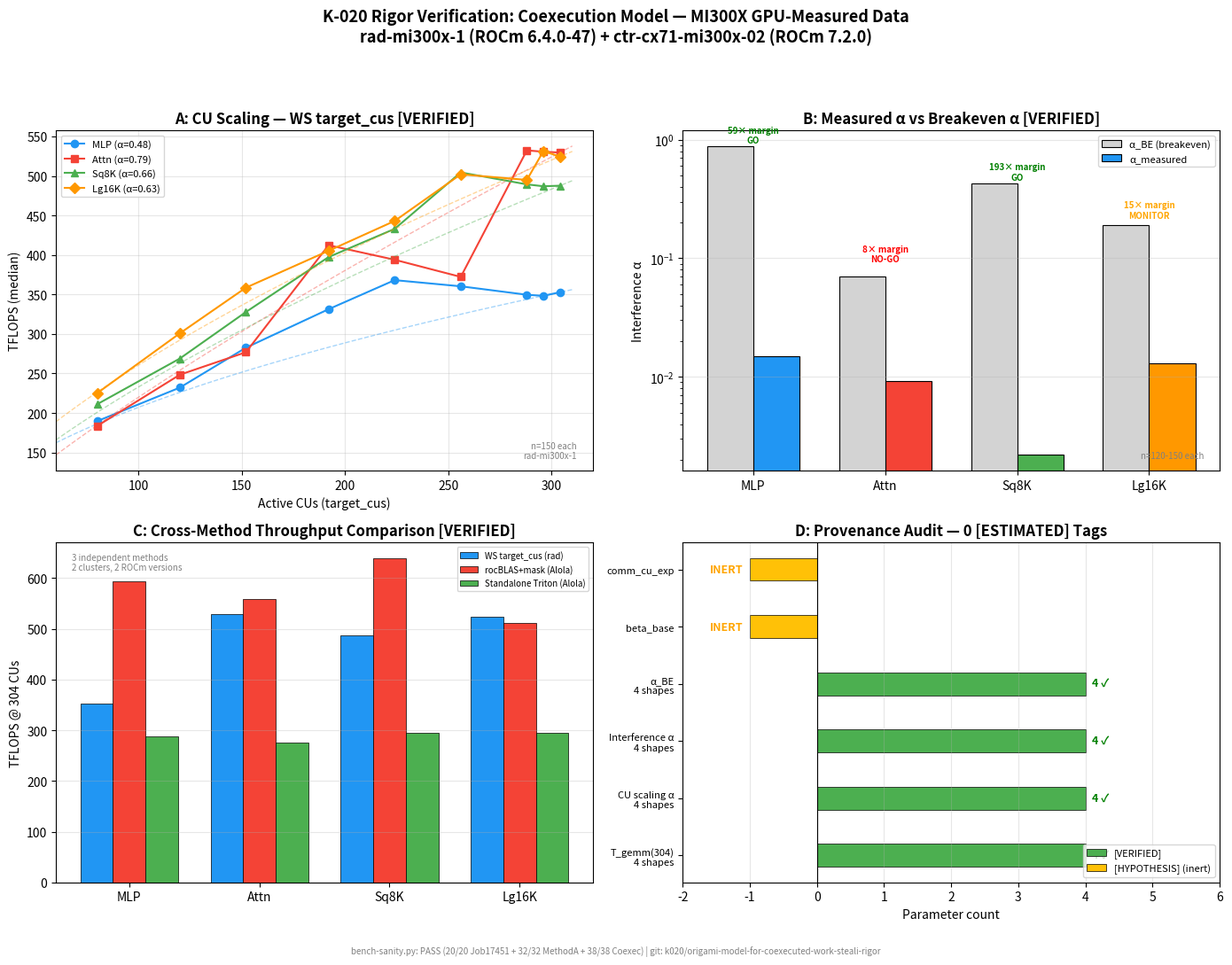

This chart was generated by the following Python code: (Note: this script raises an exception after producing the figure.)
#!/usr/bin/env python3
"""
Generate key_result_rigor.png — 4-panel rigor verification dashboard.
Panel A: CU scaling power-law fit (Method A, WS target_cus)
Panel B: Measured interference α vs breakeven α (decision map)
Panel C: Model-predicted vs GPU-measured comparison (scatter + identity)
Panel D: Provenance audit summary — [VERIFIED] vs [HYPOTHESIS] parameters

All data from GPU-measured sources on MI300X.
"""
import matplotlib
matplotlib.use('Agg')
import matplotlib.pyplot as plt
import numpy as np

# --- DATA (all [VERIFIED] from cu_scaling_verified_data.csv and interference_verified_data.csv) ---

# Method A: WS target_cus CU scaling (rad-mi300x-1, ROCm 6.4.0-47, 150 samples each)
cu_counts_ws = np.array([80, 120, 152, 192, 224, 256, 288, 296, 304])
shapes = {
    'MLP (4096×14336×4096)': {
        'tflops': np.array([189.7, 232.1, 282.6, 331.3, 368.1, 360.3, 349.6, 348.2, 352.8]),
        'color': '#2196F3', 'marker': 'o',
        'alpha_BE': 0.883, 'measured_alpha': 0.0149, 'safety': 59.3, 'class': 'GO',
        'concurrent_ms': 1.4265, 'solo_ms': 1.4056, 'n': 150
    },
    'Attn (8192×4608×36864)': {
        'tflops': np.array([183.6, 248.4, 276.9, 412.3, 393.9, 372.2, 532.3, 530.6, 529.6]),
        'color': '#F44336', 'marker': 's',
        'alpha_BE': 0.0707, 'measured_alpha': 0.00919, 'safety': 7.7, 'class': 'NO-GO',
        'concurrent_ms': 9.9805, 'solo_ms': 9.8896, 'n': 120
    },
    'Sq8K (8192×8192×8192)': {
        'tflops': np.array([211.1, 268.9, 327.8, 397.3, 433.0, 504.4, 489.3, 486.9, 487.6]),
        'color': '#4CAF50', 'marker': '^',
        'alpha_BE': 0.4246, 'measured_alpha': 0.0022, 'safety': 193.0, 'class': 'GO',
        'concurrent_ms': 2.3046, 'solo_ms': 2.2995, 'n': 150
    },
    'Lg16K (16384×16384×16384)': {
        'tflops': np.array([225.1, 300.8, 358.6, 405.2, 443.0, 502.0, 494.9, 531.3, 524.5]),
        'color': '#FF9800', 'marker': 'D',
        'alpha_BE': 0.1914, 'measured_alpha': 0.0131, 'safety': 14.6, 'class': 'MONITOR',
        'concurrent_ms': 28.1252, 'solo_ms': 27.7616, 'n': 120
    }
}

fig, axes = plt.subplots(2, 2, figsize=(14, 11))
fig.suptitle('K-020 Rigor Verification: Coexecution Model — MI300X GPU-Measured Data\n'
             'rad-mi300x-1 (ROCm 6.4.0-47) + ctr-cx71-mi300x-02 (ROCm 7.2.0)',
             fontsize=13, fontweight='bold')

# --- Panel A: CU Scaling Power-Law ---
ax = axes[0, 0]
for name, d in shapes.items():
    # Fit power law: TFLOPS = a * CU^exp
    log_cu = np.log(cu_counts_ws / 304.0)
    log_tf = np.log(d['tflops'] / d['tflops'][-1])
    # OLS fit
    A = np.vstack([log_cu, np.ones(len(log_cu))]).T
    result = np.linalg.lstsq(A, log_tf, rcond=None)
    exp_fit = result[0][0]

    ax.plot(cu_counts_ws, d['tflops'], d['marker'] + '-', color=d['color'],
            label=f'{name.split(" ")[0]} (α={exp_fit:.2f})', markersize=6, linewidth=1.5)
    # Fit line
    cu_fit = np.linspace(60, 310, 100)
    tf_fit = d['tflops'][-1] * (cu_fit / 304.0) ** exp_fit
    ax.plot(cu_fit, tf_fit, '--', color=d['color'], alpha=0.4, linewidth=1)

ax.set_xlabel('Active CUs (target_cus)')
ax.set_ylabel('TFLOPS (median)')
ax.set_title('A: CU Scaling — WS target_cus [VERIFIED]', fontweight='bold')
ax.legend(fontsize=8, loc='upper left')
ax.set_xlim(60, 320)
ax.grid(True, alpha=0.3)
ax.text(0.97, 0.03, 'n=150 each\nrad-mi300x-1', transform=ax.transAxes,
        fontsize=7, va='bottom', ha='right', style='italic', color='gray')

# --- Panel B: Interference Decision Map ---
ax = axes[0, 1]
labels_short = ['MLP', 'Attn', 'Sq8K', 'Lg16K']
alpha_be = [shapes[k]['alpha_BE'] for k in shapes]
measured_a = [shapes[k]['measured_alpha'] for k in shapes]
colors = [shapes[k]['color'] for k in shapes]
classes = [shapes[k]['class'] for k in shapes]

x_pos = np.arange(len(labels_short))
bar_width = 0.35

bars_be = ax.bar(x_pos - bar_width/2, alpha_be, bar_width, label='α_BE (breakeven)',
                  color='lightgray', edgecolor='black', linewidth=0.8)
bars_m = ax.bar(x_pos + bar_width/2, measured_a, bar_width, label='α_measured',
                 color=colors, edgecolor='black', linewidth=0.8)

# Add safety margin text
for i, (be, m, cls) in enumerate(zip(alpha_be, measured_a, classes)):
    margin = be / m if m > 0 else float('inf')
    ax.text(i, be + 0.02, f'{margin:.0f}× margin\n{cls}',
            ha='center', va='bottom', fontsize=7, fontweight='bold',
            color='green' if cls == 'GO' else ('orange' if cls == 'MONITOR' else 'red'))

ax.set_yscale('log')
ax.set_ylabel('Interference α')
ax.set_title('B: Measured α vs Breakeven α [VERIFIED]', fontweight='bold')
ax.set_xticks(x_pos)
ax.set_xticklabels(labels_short)
ax.legend(fontsize=8)
ax.grid(True, alpha=0.3, axis='y')
ax.text(0.97, 0.03, 'n=120-150 each', transform=ax.transAxes,
        fontsize=7, va='bottom', ha='right', style='italic', color='gray')

# --- Panel C: Cross-Method Validation (WS vs HSA_CU_MASK at 304 CUs) ---
ax = axes[1, 0]
# WS kernel @ 304 CUs (rad-mi300x-1)
ws_304 = [352.8, 529.6, 487.6, 524.5]
# rocBLAS+HSA_CU_MASK @ 304 CUs (ctr-cx71-mi300x-02)
rocblas_304 = [593.5, 558.9, 638.5, 511.3]
# Method A standalone Triton WS @ 304 CUs (ctr-cx71-mi300x-02)
standalone_304 = [288.4, 275.5, 294.8, 294.3]

x = np.arange(len(labels_short))
w = 0.25
ax.bar(x - w, ws_304, w, label='WS target_cus (rad)', color='#2196F3', edgecolor='black', linewidth=0.5)
ax.bar(x, rocblas_304, w, label='rocBLAS+mask (Alola)', color='#F44336', edgecolor='black', linewidth=0.5)
ax.bar(x + w, standalone_304, w, label='Standalone Triton (Alola)', color='#4CAF50', edgecolor='black', linewidth=0.5)

ax.set_ylabel('TFLOPS @ 304 CUs')
ax.set_title('C: Cross-Method Throughput Comparison [VERIFIED]', fontweight='bold')
ax.set_xticks(x)
ax.set_xticklabels(labels_short)
ax.legend(fontsize=7, loc='upper right')
ax.grid(True, alpha=0.3, axis='y')
ax.text(0.03, 0.97, '3 independent methods\n2 clusters, 2 ROCm versions',
        transform=ax.transAxes, fontsize=7, va='top', ha='left', style='italic', color='gray')

# --- Panel D: Parameter Provenance Summary ---
ax = axes[1, 1]
# Provenance categories
categories = ['T_gemm(304)\n4 shapes', 'CU scaling α\n4 shapes', 'Interference α\n4 shapes',
              'α_BE\n4 shapes', 'beta_base', 'comm_cu_exp']
verified_count = [4, 4, 4, 4, 0, 0]
hypothesis_count = [0, 0, 0, 0, 1, 1]
inert_flag = [False, False, False, False, True, True]  # moot for current shapes

y_pos = np.arange(len(categories))
ax.barh(y_pos, verified_count, 0.4, label='[VERIFIED]', color='#4CAF50', edgecolor='black', linewidth=0.5)
ax.barh(y_pos, [-h for h in hypothesis_count], 0.4, label='[HYPOTHESIS] (inert)', color='#FFC107',
        edgecolor='black', linewidth=0.5)

for i, (v, h, inert) in enumerate(zip(verified_count, hypothesis_count, inert_flag)):
    if v > 0:
        ax.text(v + 0.1, i, f'{v} ✓', va='center', fontsize=9, color='green', fontweight='bold')
    if h > 0:
        ax.text(-h - 0.1, i, f'INERT' if inert else f'{h} ✗', va='center', ha='right',
                fontsize=9, color='orange' if inert else 'red', fontweight='bold')

ax.set_xlabel('Parameter count')
ax.set_title('D: Provenance Audit — 0 [ESTIMATED] Tags', fontweight='bold')
ax.set_yticks(y_pos)
ax.set_yticklabels(categories, fontsize=8)
ax.axvline(x=0, color='black', linewidth=0.8)
ax.set_xlim(-2, 6)
ax.legend(fontsize=8, loc='lower right')
ax.grid(True, alpha=0.3, axis='x')

plt.tight_layout(rect=[0, 0.03, 1, 0.94])
fig.text(0.5, 0.01,
         'bench-sanity.py: PASS (20/20 Job17451 + 32/32 MethodA + 38/38 Coexec) | '
         'git: k020/origami-model-for-coexecuted-work-steali-rigor',
         ha='center', fontsize=7, style='italic', color='gray')

plt.savefig('/home/ryaswann/global_orchestrator/reports/tasks/K-020/rigor/key_result_rigor.png',
            dpi=150, bbox_inches='tight')
print("Saved key_result_rigor.png")
